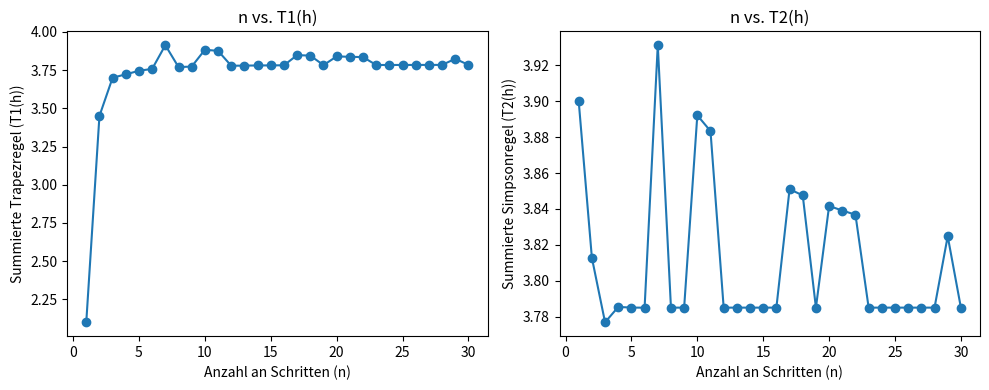

The matplotlib source for this figure:
# Dependencies installieren (Falls man das Setup im README.md durchgegangen ist, muesste dieser Schritt nicht noetig sein)
# Ausserdem funktioniert irgendwie nicht innerhalb von Jupyter? 

#  Dieser Code ist auch unter https://github.com/afjaramilg/b_mat_1013_numerik_portfolio abrufbar.

# Unkommentieren, falls das funktioniert 
# !pip install matplotlib == 3.10.8
# !pip install numpy == 2.4.2


# Man ueberpruefe anhand dieses Blocks, ob alles installiert wurde
# python 3.14.3
import matplotlib.pyplot as plt # 3.10.8
import numpy as np              # 2.4.2


# Die Funktion an sich
def f(x): 
    return 2/(1 + (x - 2)**2)

lims = [1, 4] # Das "grosse" Intervall

# Man haette Dasselbe vllt auch mit range() und functools alles relativ knapp machen
# koennen. Oder einfach mit for-Schleifen. Ich mag `yield` und da es 'lazy' ist
# gibt es an Stellen minimal bessere Leistung
def stepper(lims, h):
    """ yield'et bei jedem Aufruf ein Tupel mit dem jetzigen Intervall
    
    Args:
        lims       ([float, float]): Ein 2er-Float-Tupel `[a,b]`. `a` ist die linke Grenze und `b` die Rechte.
        step_count (int):            Anzahl an Schritten/Intervallen

    Yields:
        float:                       Ein Tupel mit den linken und rechten Grenzen eines Intervalls
    """

    # Es gibt keinen objektiven Grund, diese Funktionalitaet zu nutzen, ausser Stil
    a, b = lims     
    while a < b: # Falls b < a von vorne rein, kommt man nicht weiter
        yield (a, a + h) # Bei jedem `next()`, ein 2er-Tupel mit den Grenzen holen
        a += h


# a) Implementieren Sie die Trapezregel und die Simpsonregel. Das Programm soll als Eingabe 
# die Intervallraender a und b erhalten sowie die Funktion f
def trapezoid(f, lims):
    """ Errechnet die Trapezregel
    Args:
    f    (function(x: float) -> float): Die zu integrierende Funktion
    lims ([float, float]):              Das Intervall, in dem f integriert werden soll.

    Returns:
    float:                              Den Wert der
    """
    a, b = lims
    return ((b - a)/ 2) * (f(a) + f(b)) # Die Trapezregel

def simpson(f, lims):
    """ Errechnet die Simpson
    Args:
    f    (function(x: float) -> float): Die zu integrierende Funktion
    lims ([float, float]):              Das Intervall, in dem f integriert werden soll.

    Returns:
    float:                              Den Wert der
    """
    a, b = lims
    avg = (a + b) / 2
    return ((b - a) / 6) *(f(a) + 4 * f(avg) + f(b)) # Die Simpsonregel

# b) Implementieren Sie nun die summierte Trapezregel T1(h) sowie die summierte Simpsonregel T2(h). 
# Das Programm soll als Eingabe die Intervallgrenzen a und b, die zu integrierende Funktion f sowie
# die gewuenschte Anzahl n der Teilintervalle [xk, xk+1] erhalten und die entsprechende Naeherung von I(f) ausgeben

# Fuer Teil d moechte ich gern h der Funktion direkt geben koennen anstatt die Schrittanzahl zu errrechnen
def rule_sum_h(rule, f, lims, h):
    """Wendet eine summierte Regel auf eine Funktion f an

    Args:
    rule (function(f: function, lims: [float, float]) -> float): Die Regel, die man anwenden moechte
    f    (function(x: float) -> float):                          Die Funktion, die man integrieren moechte
    lims ([float, float]:                                        Ein 2er-Float-Tupel wie bei `stepper()`
    h    float:                                                  Schrittweite

    Returns:
    float:                                                       Ergebnis der Integration
    """
    steps = stepper(lims, h) # Generiere die einzelnen Intervalle
    T_h = 0                  # Diese Variable soll die Summe enthalten
    for step in steps:
        T_h += rule(f, step) # T_h fuer die Funktion f im Intervall [ step[0], step[1] ] 
    return T_h

def trapezoid_sum(f, lims, step_count):
    """Wendet die summierte Trapezregel auf eine Funktion f an
    
    Args:
    f    (function(x: float) -> float): Die Funktion, die man integrieren moechte
    lims ([float, float]:               Ein 2er-Float-Tupel wie bei `stepper()`
    h    int:                           Anzahl an Schritten

    Returns:
    float:                              Ergebnis der Integration
    """
    
    a, b = lims
    h = (b - a) / step_count # 'Schrittweite'
    return rule_sum_h(trapezoid, f, lims, h)

def simpson_sum(f, lims, step_count):
    """Wendet eine summierte Simpsonregel auf eine Funktion f an

    Args:
    f    (function(x: float) -> float): Die Funktion, die man integrieren moechte
    lims ([float, float]:               Ein 2er-Float-Tupel wie bei `stepper()`
    h    int:                           Anzahl an Schritten

    Returns:
    float:                              Ergebnis der Integration
    """
    
    a, b = lims
    h = (b - a) / step_count # 'Schrittweite'
    return rule_sum_h(simpson, f, lims, h)


# c) Plotten Sie T1(h) und T2(h) fur n = 1, 2, ..., 30
n_list = list(range(1, 31))

# Alle Ti(h) Werte berechnen
T1_h_list = [trapezoid_sum(f, lims, n) for n in n_list] 
T2_h_list = [simpson_sum(f, lims, n)   for n in n_list]

# Ich moechte ein einziges Window mit 2 Graphiken
fig, (plot1, plot2) = plt.subplots(1, 2, figsize=(10, 4)) # Die Groesse hab ich von einem Beispiel

plot1.plot(n_list, T1_h_list, marker='o')
plot1.set_title('n vs. T1(h)')
plot1.set_xlabel('Anzahl an Schritten (n)')
plot1.set_ylabel('Summierte Trapezregel (T1(h))')


plot2.plot(n_list, T2_h_list, marker='o')
plot2.set_title('n vs. T2(h)')
plot2.set_xlabel('Anzahl an Schritten (n)')
plot2.set_ylabel('Summierte Simpsonregel (T2(h))')

plt.tight_layout()

plt.show()

# Zusaetzliche statistische Werte

# Die Werte von T1(h) variieren stark fuer n = 1, ..., 5.  
T1p_h_list = T1_h_list[slice(5, -1)]

median_T1  = np.median(T1_h_list)
median_T1p = np.median(T1p_h_list)
median_T2  = np.median(T2_h_list)

var_T1  = np.var(T1_h_list)
var_T1p = np.var(T1p_h_list)
var_T2  = np.var(T2_h_list)
print(f"Mittelwert T1(h): {median_T1}, Varianz T1(h): {var_T1}, T1(h) bei n={len(n_list)}: {T1_h_list[-1]}")
print(f"Mittelwert T2(h): {median_T2}, Varianz T2(h): {var_T2}, T2(h) bei n={len(n_list)}: {T2_h_list[-1]}")
print(f"Mittelwert T1p(h): {median_T1p}, Varianz T1p(h): {var_T1p}")

# d) Implementieren Sie die Extrapolation fuer die Simpson-Regel...

def make_p_k_kpm(x, x_k, x_kpm, p_kp1_kpm, p_k_kpmm1):
    """Berechnet ( (x - x_{k}) * p_{k+1,...,k+m} - (x - x_{k+m}) * p_{k,...,k+m-1} ) / (x_{k} - x_{k+m})

    Args:
    x         (float): x
    x_k       (float): x_{k}
    x_kpm     (float): x_{k+m}
    p_kp1_kpm (float): p_{k+1,...,k+m}
    p_k_kpmm1 (float): p_{k,...,k+m-1}   

    Returns:
    float:             Das Ergebnis der Rechnung
    """
    return ((x - x_k) * p_kp1_kpm - (x - x_kpm) * p_k_kpmm1) / (x_kpm - x_k)

# Wenn es einen Zettel mit einer Implementation des Neville-Verfahrens gab,
# hat mein Aufgabepartner die Aufgabe damals gemacht.
def neville(x, points):
    """Berechnet anhand von Stuetzpunkten p_{0,...,n}(x) mitm Neville-Schema

    Args:
    x      (float):            Der zu errechnende Punkt
    points ([float, float][]): Die Punkte des zu interpolierenden Polynoms 

    Returns:
    float:                     Das Ergebnis der Rechnung
    """
    
    n = len(points)

    # pi[k] = p_{k,..., k + m}, wobei m der Index der neusten abgeschlossenen
    # Iteration der Schleige A ist. Es gibt ein implizites "sliding window" 
    # von m 'Iterationen' bei jeder position
    pi = [y for [_, y] in points] # p0...pn

    for m in range(1, n): # Schleife A
        for k in range(n - m):
            x_k, _   = points[k]     # x_{k}
            x_kpm, _ = points[k + m] # x_{k+m}
            p_kp1_kpm  = pi[k + 1]   # p_{k+1, ..., k+m}
            p_k_kpmm1  = pi[k]       # p_{k, ..., k+m-1}

            # !! DEBUG !!
            # print(f"x_k: {x_k}, x_kpm: {x_kpm}, p_kp1_kpm: {p_kp1_kpm}, p_k_kpmm1: {p_k_kpmm1}")

            # Errechne p_{k, ..., k + m}. Wir werden p_{k, ..., k + (m - 1)} nicht mehr brauchen, 
            # also wird es ersetzt
            pi[k] = make_p_k_kpm(x, x_k, x_kpm, p_kp1_kpm, p_k_kpmm1) 
        
        # !! DEBUG !!
        #print(f"iter:{m} - {pi}")

    return pi[0]
        

# Alternative: Man benutzt die Formel aus Beweis 9.13

def make_T_k_kpm(T_kp1_kpm, T_k_kpmm1, h_kpm, h_k, gamma):
    """Errechnet T_{k + 1, ..., k + m} + (T_{k + 1, ..., k + m} - T_{k, ..., k + m - 1})/((h_{k}/h_{k + m})^{gamma} - 1). Siehe 9.13
    
    Args:
    T_kp1_kpm (float): T_{k + 1, ... k + m}
    T_k_kpmm1 (float): T_{k, ... k + m - 1}
    h_kpm     (float): h_{k + m}
    h_k       (float): h_{k}
    gamma     (float): gamma in der Formel. Der Exponent

    Returns:
    float:                     Das Ergebnis der Rechnung
    """
    return T_kp1_kpm + (T_kp1_kpm - T_k_kpmm1)/( (h_k/h_kpm)**gamma -  1)

# Die Indexsyntax ist Skript fuer diese Formel ist verwirrend
# Kontext: Ich hab von einem Freund gehoert, es gibt Aufgaben, wo man die Iterpolation
# bis eine Stop-Bedingung erfuellt ist treiben muss. Das ist zwar nicht bei mir der Fall,
# aber ich dachte mir, dass jz wo ich sowieso mit yield usw. arbeite, kann ich eine 
# 'online' (im Sinne, dass beliebig viele Punkte nimmt) Version machen. 
def extrapolate(f, lims, rule, hseq, gamma):
    """ Extrapoliert eine Funktion f in einem gewissen Intervall anhand einer Folge an h_{k} Werte mit Exponent gamma. Also T(h_k^gamma)

    Args:
    f    (function(x: float) -> float):                           Die Funktion, die man integrieren moechte
    lims ([float, float]:                                         Ein 2er-Float-Tupel wie bei `stepper()`
    rule (function(f: function, lims: [float, float]) -> float):  Welche Regel sollte die Funktion benutzen (e.g Simpson, Trapez)
    hseq (Iter(float)):                                           Eine durchiterables Struktur, die die h_k fuer 
                                                                  die Extrapolation enthaelt
    gamma (float):                                                Der Exponent der Extrapolation


    Returns:
    float: T_0, das Ergebnis der Extrapolation. Siehe 9.4
    """

    # Man braucht alle hi die bisher benutzt wurden
    # In meinem Konzept kann hseq auch ein Generator sein, von daher "indexe" ich hseq 
    # nicht direkt und speichere stattdessen die h's bisher. 
    hi = []

    # Ti[j] = T_{n-j bis n} in der Syntax des Skripts
    # Die Schleife fuegt bei jeder Iteration eine 'Zeile' hinzu (siehe die Abbildung
    # auf s.49 vom Skript). Fuer die neue Zeile braucht man aber nur die letzte
    Ti = []

    # in unserem fall, mach weiter bis hseq ausgeht
    for h in hseq: # h_{n}
        # man koennte hier natuerlich auch eine Stopbedingung einbauen

        n = len(hi) # hi[k] ist immer h_k, und Arrays sind 0-Indexed
        
        T_last = rule_sum_h(rule, f, lims, h) # T_{n}(h), oder p_{n} in die Notation von Neville

        # jm1 = j - 1, wenn j bei 1 anfaengt geht das in die Schleife bei T01 nicht rein,
        # und so sind die Indexe die ich `make_T_k_kpm` mathematisch "richtig" (n - j = k)
        for jm1 in range(len(Ti)):
            T_nmj_n = make_T_k_kpm(T_last, Ti[jm1], h, hi[n - (jm1 + 1)], gamma)

            # T_{k, ..., k + (n - 1)} braucht man nicht mehr
            Ti[jm1] = T_last

            # Stets T_{n - j - 1, n}
            T_last = T_nmj_n

        
        # !! DEBUG !!
        # print(f"Ti: {Ti}")
        # !! DEBUG !!

        
        Ti.append(T_last)
        hi.append(h)

    return Ti[-1]




# ... wobei Sie die Burlisch-Folge benutzen


# Laut dem Internet ist der Nenner des i-ten Termes der Bulrisch-Folge
# zwei mal den Nenner des (i-2)-ten Termes
# NOTE: die Option j = -1 zu setzen baute ich nur wegen der ueber der Definition
# von `extrapolate()` erklaerten Gruenden ein. Ist aber nicht fuer die Aufgabe relevant 
def burlisch(h, j = -1):
    """Yield'et bei jedem `next()` das naechste Folgenglied der Burlisch-Folge
    h (float): Anfaenglicher Wert
    j (float): Maximaler Gliedindex oder -1, wenn die Folge nie aufhoeren soll

    Yields:
    float: Das naechste Folgenglied
    """
    # Die ersten 3 Werte scheinen fest zu sein
    yield h     # h_{0}
    yield h / 2 # h_{1}
    yield h / 3 # h_{2}

    nim2 = 2 # Nenner von h_{i - 1}
    nim1 = 3 # Nenner von h_{i - 2}
    i = 3   # Index von h_{i}
    while i < j or j == -1:
        ni = (nim2 * 2) # Nenner von h_{i}
        yield h / ni    # h_{i} = h / (2 * Nenner von h_{i-2})

        # Schiebe die sliding window
        nim2 = nim1
        nim1 = ni
        i += 1

# ... Waehlen Sie gamma = 4
[a, b] = lims
h = (b - a) / 2             # Der Anfangswert
hseq = list(burlisch(h, 5)) # Mach ich wegen des Vergleiches mit T2(h5) zu einer Liste
gamma = 4                   # Der exponent der h's 

#                    v Der Grund warum rule_sum_h() existiert
points = [(h**gamma, rule_sum_h(simpson, f, lims, h)) for h in hseq]
t0_1 = neville(0, points)
t0_2 = extrapolate(f, lims, simpson, hseq, gamma)

T2_h5 = rule_sum_h(simpson, f, lims, hseq[-1])

print(f"t0_1 (neville): {t0_1} vs t0_2 (bew. 9.13): {t0_2} vs T2(h5): {T2_h5}")
print(f"Differenz t0_1 vs T2(h5) (% von T2(h5)) : {abs(T2_h5 - t0_1) / abs(T2_h5) * 100 }%")
print(f"Differenz t0_2 vs T2(h5) (% von T2(h5)) : {abs(T2_h5 - t0_2) / abs(T2_h5) * 100 }%")
print(f"Differenz t0_2 vs t0_1 (% von t0_1) : {abs(t0_1 - t0_2) / abs(t0_1) * 100 }%")
